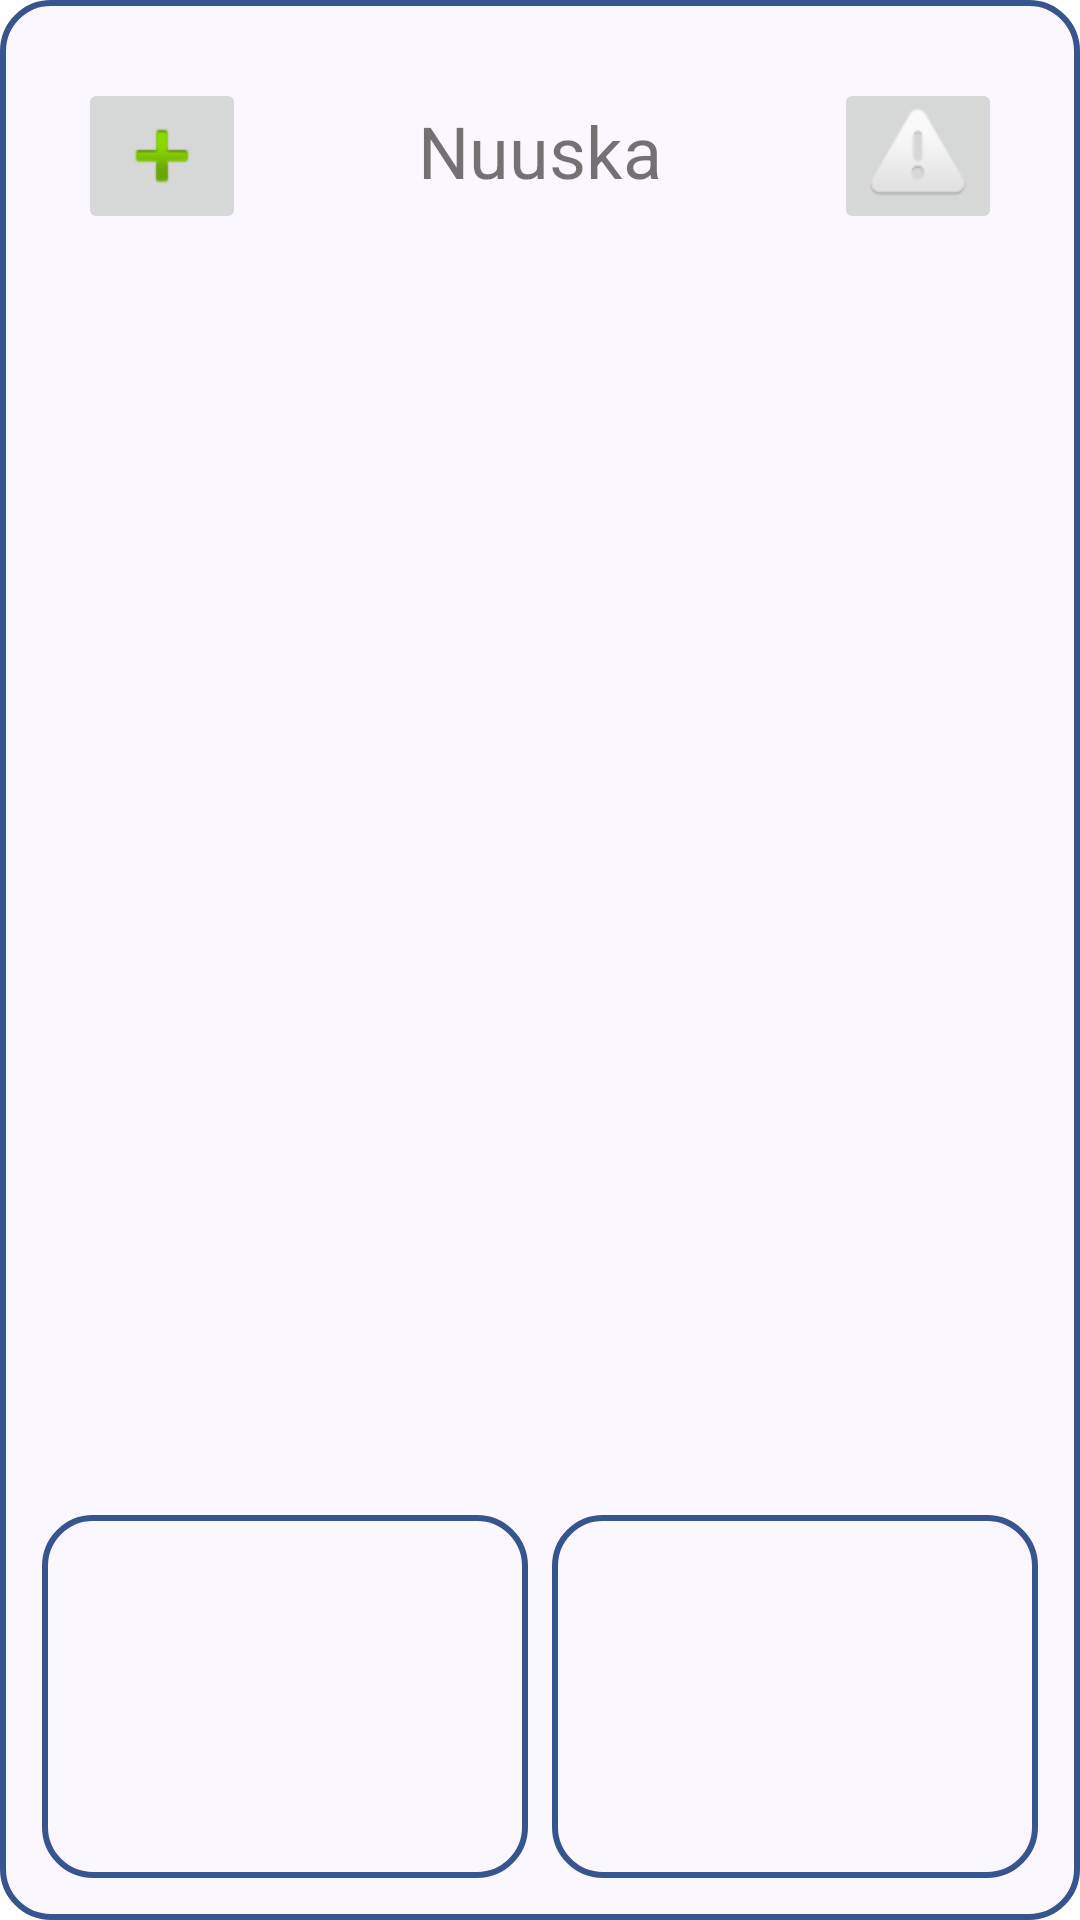

This screen was rendered from an Android layout file. Write that file and the resources it references.
<!-- AndroidManifest.xml: application theme Theme.AndroidProject -->
<!-- res/layout/snuff_box_layout.xml -->
<?xml version="1.0" encoding="utf-8"?>
<androidx.constraintlayout.widget.ConstraintLayout
    xmlns:android="http://schemas.android.com/apk/res/android"
    xmlns:app="http://schemas.android.com/apk/res-auto"
    android:id="@+id/snuffLayout"
    android:layout_width="370dp"
    android:layout_height="222dp"
    android:layout_marginStart="8dp"
    android:layout_marginLeft="8dp"
    android:layout_marginTop="8dp"
    android:layout_marginEnd="8dp"
    android:layout_marginRight="8dp"
    android:background="@drawable/layout_border">

    <androidx.constraintlayout.widget.ConstraintLayout
        android:id="@+id/snuffThisWeekLayout"
        android:layout_width="0dp"
        android:layout_height="121dp"
        android:layout_marginStart="4dp"
        android:layout_marginLeft="4dp"
        android:layout_marginEnd="4dp"
        android:layout_marginRight="4dp"
        android:layout_marginBottom="4dp"
        android:background="@drawable/layout_border"
        app:layout_constraintBottom_toBottomOf="parent"
        app:layout_constraintEnd_toStartOf="@+id/snuffThisMonthLayout"
        app:layout_constraintStart_toStartOf="parent">

    </androidx.constraintlayout.widget.ConstraintLayout>

    <androidx.constraintlayout.widget.ConstraintLayout
        android:id="@+id/snuffThisMonthLayout"
        android:layout_width="0dp"
        android:layout_height="121dp"
        android:layout_marginStart="4dp"
        android:layout_marginLeft="4dp"
        android:layout_marginEnd="4dp"
        android:layout_marginRight="4dp"
        android:layout_marginBottom="4dp"
        android:background="@drawable/layout_border"
        app:layout_constraintBottom_toBottomOf="parent"
        app:layout_constraintEnd_toEndOf="parent"
        app:layout_constraintStart_toEndOf="@+id/snuffThisWeekLayout">

    </androidx.constraintlayout.widget.ConstraintLayout>

    <ImageButton
        android:id="@+id/btnAddsnuff"
        android:layout_width="wrap_content"
        android:layout_height="wrap_content"
        android:layout_marginStart="16dp"
        android:layout_marginLeft="16dp"
        android:layout_marginTop="16dp"
        android:onClick="btnClick"
        app:layout_constraintStart_toStartOf="parent"
        app:layout_constraintTop_toTopOf="parent"
        app:srcCompat="@android:drawable/ic_input_add" />

    <TextView
        android:id="@+id/textsnuff"
        android:layout_width="wrap_content"
        android:layout_height="wrap_content"
        android:layout_marginTop="24dp"
        android:gravity="center"
        android:text="Nuuska"
        android:textSize="24sp"
        app:layout_constraintEnd_toEndOf="parent"
        app:layout_constraintStart_toStartOf="parent"
        app:layout_constraintTop_toTopOf="parent" />

    <ImageButton
        android:id="@+id/btnsnuffCounter"
        android:layout_width="wrap_content"
        android:layout_height="wrap_content"
        android:layout_marginTop="16dp"
        android:layout_marginEnd="16dp"
        android:layout_marginRight="16dp"
        app:layout_constraintEnd_toEndOf="parent"
        app:layout_constraintTop_toTopOf="parent"
        app:srcCompat="@android:drawable/ic_dialog_alert" />

</androidx.constraintlayout.widget.ConstraintLayout>
<!-- resources referenced by this layout -->
<resources>
  <!-- drawable layout_border (drawable) -->
  <?xml version="1.0" encoding="UTF-8"?>
  <shape xmlns:android="http://schemas.android.com/apk/res/android" android:shape="rectangle">
      <solid android:color="@color/magnolia"></solid>
      <corners android:radius="16dp"></corners>
      <padding
          android:left="10dp"
          android:right="10dp"
          android:top="10dp"
          android:bottom="10dp"/>
      <stroke
          android:width="2dp"
          android:color="@color/y_blue"/>
  </shape>
  <style name="Theme.AndroidProject" parent="Theme.MaterialComponents.DayNight.DarkActionBar">
          
          <item name="colorPrimary">@color/y_blue</item>
          <item name="colorPrimaryVariant">@color/y_blue</item>
          <item name="colorOnPrimary">@color/white</item>
          
          <item name="colorSecondary">@color/teal_200</item>
          <item name="colorSecondaryVariant">@color/teal_700</item>
          <item name="colorOnSecondary">@color/black</item>
          
          <item name="android:statusBarColor" tools:targetApi="l">?attr/colorPrimaryVariant</item>
          
      </style>
  <color name="magnolia">#FCF7FF</color>
  <color name="y_blue">#36558F</color>
  <color name="white">#FFFFFFFF</color>
  <color name="teal_200">#FF03DAC5</color>
  <color name="teal_700">#FF018786</color>
  <color name="black">#FF000000</color>
</resources>
